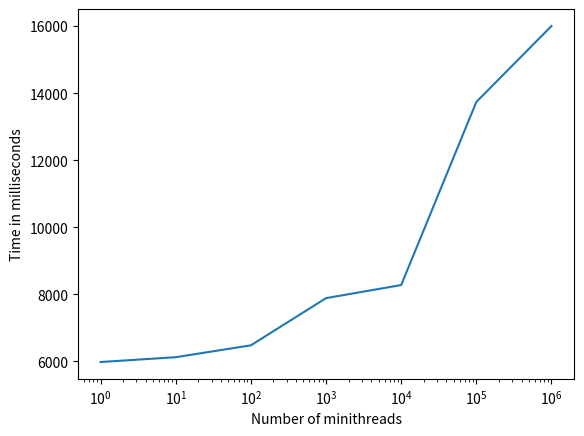

Python code for this plot:
import matplotlib.pyplot as plt

x = [1, 10, 100, 1000, 10000, 100000, 1000000]
t1 = [5982, 6126, 6480, 7888, 8278, 13740, 16005]

plt.plot(x, t1)

plt.xscale("log")

plt.xlabel("Number of minithreads")
plt.ylabel("Time in milliseconds")

plt.show()
